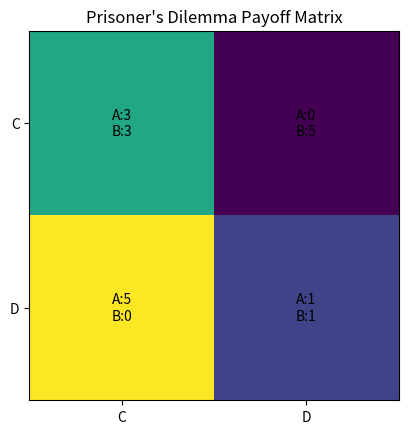

This figure's Python source:
import numpy as np
import matplotlib.pyplot as plt

# Payoff matrices
A = np.array([
    [3, 0],
    [5, 1]
])

B = np.array([
    [3, 5],
    [0, 1]
])

strategies = ['C', 'D']

# Find best responses
def best_response_A(j):
    return np.argmax(A[:, j])

def best_response_B(i):
    return np.argmax(B[i, :])

# Find Nash Equilibrium
nash = []

for i in range(2):
    for j in range(2):
        if i == best_response_A(j) and j == best_response_B(i):
            nash.append((i, j))

print(
    "Nash Equilibrium:",
    [(strategies[i], strategies[j]) for i, j in nash]
)

# Plot
fig, ax = plt.subplots()

matrix = np.array([
    [3, 0],
    [5, 1]
])

ax.imshow(matrix)

for i in range(2):
    for j in range(2):
        ax.text(
            j,
            i,
            f"A:{A[i, j]}\nB:{B[i, j]}",
            ha='center',
            va='center'
        )

ax.set_xticks([0, 1])
ax.set_yticks([0, 1])

ax.set_xticklabels(['C', 'D'])
ax.set_yticklabels(['C', 'D'])

plt.title("Prisoner's Dilemma Payoff Matrix")

plt.show()
